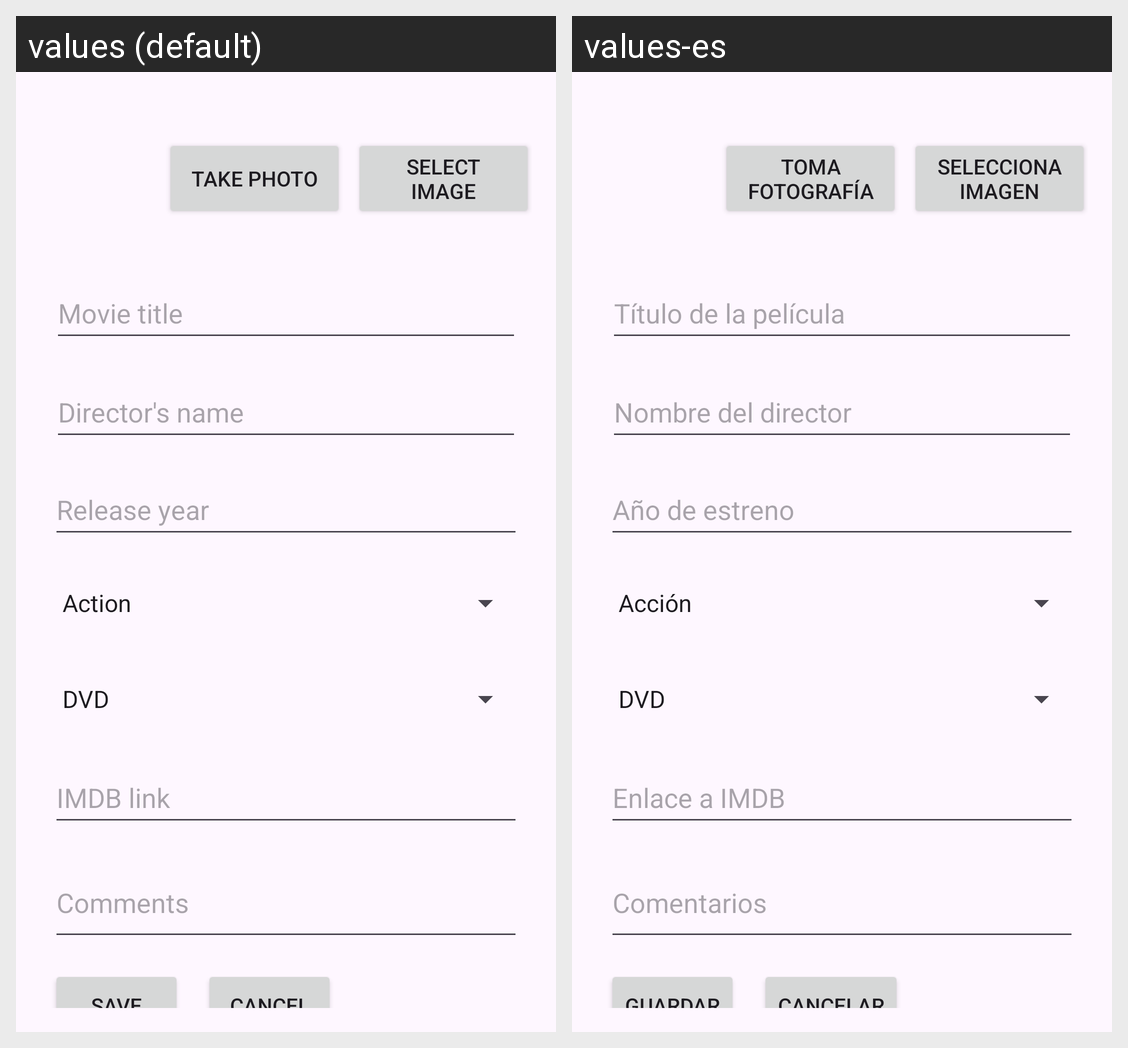

For this localized Android screen grid, give each drawn string resource with its value in every locale shown.
Android screen res/layout/activity_film_edit.xml rendered under 2 locales, left to right: values (default), values-es. Device: Nexus 5 (rendered at 1080×1920; each locale shown at half size, 540×960, under a caption strip naming it); theme Theme.Filmoteca.
Strings drawn on this screen, with the default value and each locale's value (text and hints the layout hard-codes, and strings that could not be matched under every locale, appear in the picture but are not listed):

takePhoto
  values: Take photo
  values-es: Toma fotografía

selectImg
  values: Select image
  values-es: Selecciona imagen

titleHint
  values: Movie title
  values-es: Título de la película

dirHint
  values: Director's name
  values-es: Nombre del director

yearHint
  values: Release year
  values-es: Año de estreno

imdbHint
  values: IMDB link
  values-es: Enlace a IMDB

commentsHint
  values: Comments
  values-es: Comentarios

save
  values: Save
  values-es: Guardar

cancel
  values: Cancel
  values-es: Cancelar
